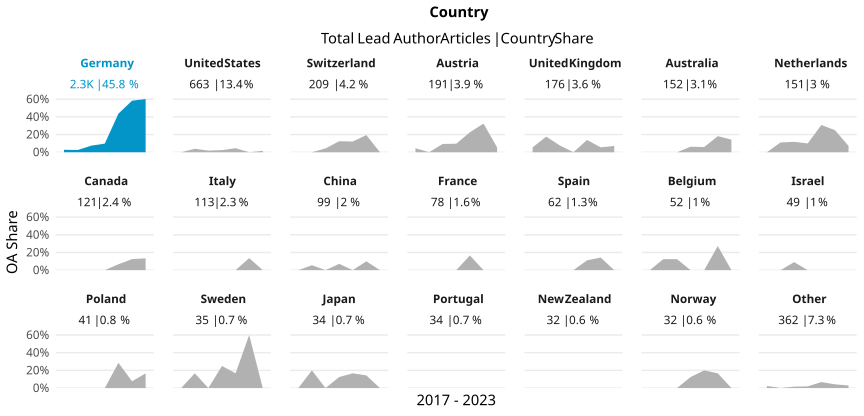

Source data for this figure (header and first rows):
country_name_fct, cr_year, articles, cc_total, prop
Germany, '17, 285, 8, 0.02807
Germany, '18, 316, 8, 0.02532
Germany, '19, 349, 26, 0.0745
Germany, '20, 347, 34, 0.09798
Germany, '21, 371, 162, 0.4367
Germany, '22, 398, 232, 0.5829
Germany, '23, 201, 121, 0.602
United States, '17, 82, 0, 0
United States, '18, 76, 3, 0.03947
United States, '19, 108, 2, 0.01852
United States, '20, 123, 3, 0.02439
United States, '21, 109, 5, 0.04587
United States, '22, 104, 0, 0
United States, '23, 61, 1, 0.01639
Switzerland, '17, 30, 0, 0
Switzerland, '18, 29, 0, 0
Switzerland, '19, 23, 1, 0.04348
Switzerland, '20, 40, 5, 0.125
Switzerland, '21, 33, 4, 0.1212
Switzerland, '22, 36, 7, 0.1944
Switzerland, '23, 18, 0, 0
Austria, '17, 22, 1, 0.04545
Austria, '18, 20, 0, 0
Austria, '19, 32, 3, 0.09375
Austria, '20, 31, 3, 0.09677
Austria, '21, 31, 7, 0.2258
Austria, '22, 37, 12, 0.3243
Austria, '23, 18, 1, 0.05556
United Kingdom, '17, 18, 1, 0.05556
United Kingdom, '18, 17, 3, 0.1765
United Kingdom, '19, 39, 3, 0.07692
United Kingdom, '20, 16, 0, 0
United Kingdom, '21, 36, 5, 0.1389
United Kingdom, '22, 36, 2, 0.05556
United Kingdom, '23, 14, 1, 0.07143
Australia, '17, 24, 0, 0
Australia, '18, 19, 0, 0
Australia, '19, 20, 0, 0
Australia, '20, 32, 2, 0.0625
Australia, '21, 17, 1, 0.05882
Australia, '22, 33, 6, 0.1818
Australia, '23, 7, 1, 0.1429
Netherlands, '17, 21, 0, 0
Netherlands, '18, 18, 2, 0.1111
Netherlands, '19, 17, 2, 0.1176
Netherlands, '20, 40, 4, 0.1
Netherlands, '21, 13, 4, 0.3077
Netherlands, '22, 28, 7, 0.25
Netherlands, '23, 14, 1, 0.07143
Canada, '17, 13, 0, 0
Canada, '18, 18, 0, 0
Canada, '19, 16, 0, 0
Canada, '20, 20, 0, 0
Canada, '21, 15, 1, 0.06667
Canada, '22, 24, 3, 0.125
Canada, '23, 15, 2, 0.1333
Italy, '17, 14, 0, 0
Italy, '18, 22, 0, 0
Italy, '19, 17, 0, 0
Italy, '20, 17, 0, 0
... 86 more rows
